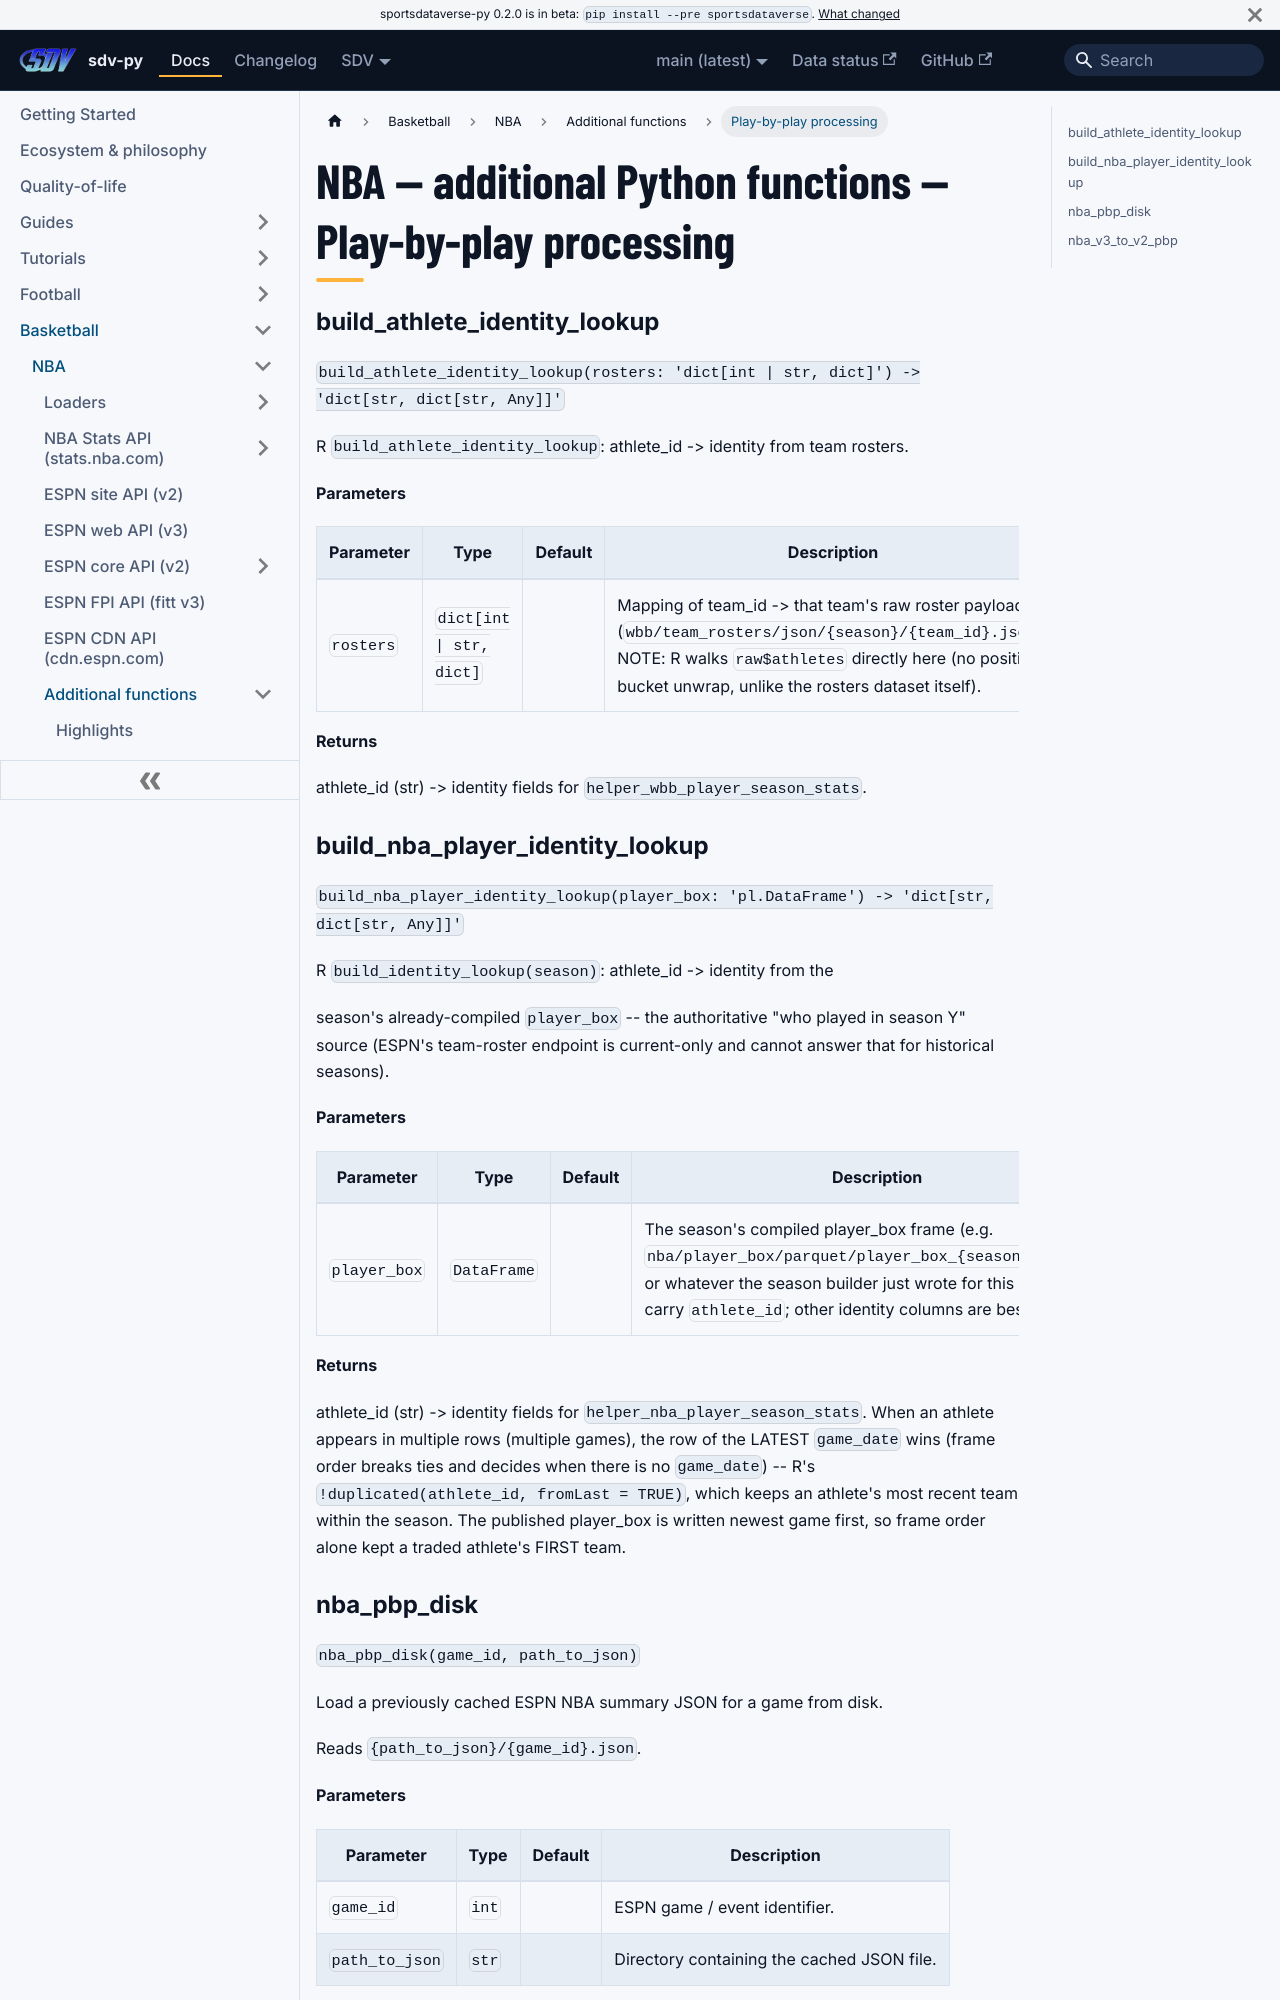

repository: sportsdataverse/sportsdataverse-py · page: docs/nba/reference/additional/play-by-play-processing/index.html · generator: docusaurus

---
title: "NBA — additional Python functions — Play-by-play processing"
sidebar_label: "Play-by-play processing"
sidebar_position: 10
description: "NBA — additional Python functions — Play-by-play processing — function reference in sdv-py, the SportsDataverse Python package."
---
# NBA — additional Python functions — Play-by-play processing

### build_athlete_identity_lookup {#build_athlete_identity_lookup}

`build_athlete_identity_lookup(rosters: 'dict[int | str, dict]') -> 'dict[str, dict[str, Any]]'`

R `build_athlete_identity_lookup`: athlete_id -> identity from team rosters.

**Parameters**

| Parameter | Type | Default | Description |
|---|---|---|---|
| `rosters` | `dict[int \| str, dict]` |  | Mapping of team_id -> that team's raw roster payload (`wbb/team_rosters/json/{season}/{team_id}.json`). NOTE: R walks `raw$athletes` directly here (no position-bucket unwrap, unlike the rosters dataset itself). |

**Returns**

athlete_id (str) -> identity fields for `helper_wbb_player_season_stats`.

### build_nba_player_identity_lookup {#build_nba_player_identity_lookup}

`build_nba_player_identity_lookup(player_box: 'pl.DataFrame') -> 'dict[str, dict[str, Any]]'`

R `build_identity_lookup(season)`: athlete_id -> identity from the

season's already-compiled `player_box` -- the authoritative "who played
in season Y" source (ESPN's team-roster endpoint is current-only and
cannot answer that for historical seasons).

**Parameters**

| Parameter | Type | Default | Description |
|---|---|---|---|
| `player_box` | `DataFrame` |  | The season's compiled player_box frame (e.g. `nba/player_box/parquet/player_box_{season}.parquet`, or whatever the season builder just wrote for this pass). Must carry `athlete_id`; other identity columns are best-effort. |

**Returns**

athlete_id (str) -> identity fields for `helper_nba_player_season_stats`. When an athlete appears in multiple rows (multiple games), the row of the LATEST `game_date` wins (frame order breaks ties and decides when there is no `game_date`) -- R's `!duplicated(athlete_id, fromLast = TRUE)`, which keeps an athlete's most recent team within the season. The published player_box is written newest game first, so frame order alone kept a traded athlete's FIRST team.
